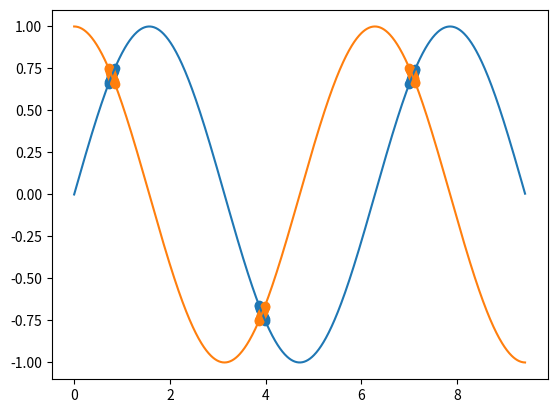

The script that saved this image:
import numpy as np
import matplotlib.pyplot as plt

x = np.arange(0, 3*np.pi, 0.01)

plt.plot(x, np.sin(x))
plt.plot(x, np.cos(x))

plt.scatter(x[np.abs(np.sin(x)-np.cos(x)) < 0.1], np.sin(x[np.abs(np.sin(x)-np.cos(x)) < 0.1]))
plt.scatter(x[np.abs(np.sin(x)-np.cos(x)) < 0.1], np.cos(x[np.abs(np.sin(x)-np.cos(x)) < 0.1]))

plt.show()
